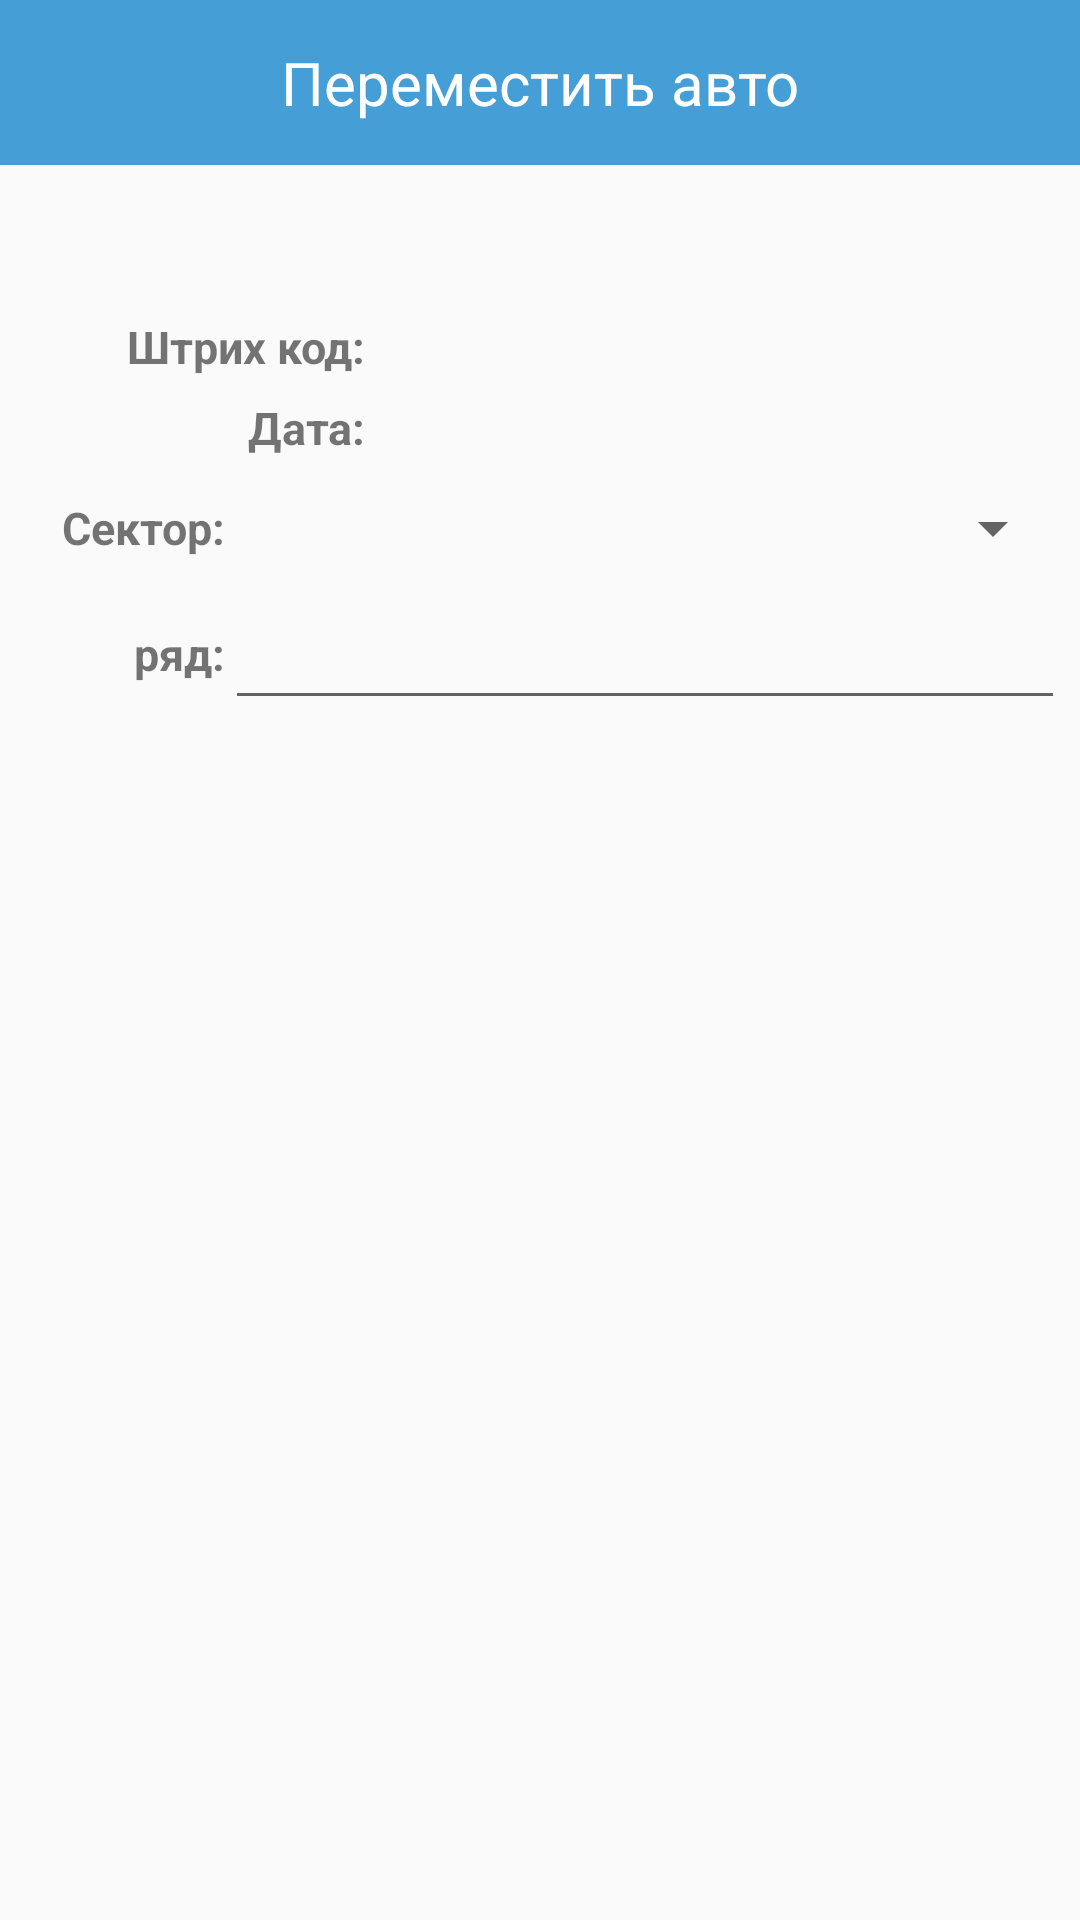

Here is an Android app screen rendered from its layout file. Give the layout XML and the strings, colors and styles it references.
<!-- AndroidManifest.xml: application theme AppTheme -->
<!-- res/layout/activity_car_moving.xml -->
<?xml version="1.0" encoding="utf-8"?>
<LinearLayout xmlns:android="http://schemas.android.com/apk/res/android"
    xmlns:app="http://schemas.android.com/apk/res-auto"
    xmlns:tools="http://schemas.android.com/tools"
    android:layout_width="match_parent"
    android:layout_height="match_parent"
    android:orientation="vertical"
    tools:context=".Activity.CarActivity">

    <LinearLayout
        android:layout_width="match_parent"
        android:layout_height="55dp"
        android:background="@color/colorPrimary"
        android:orientation="horizontal">

        <ImageView
            android:id="@+id/imageCancel"
            android:layout_width="1dp"
            android:layout_height="match_parent"
            android:layout_weight="1"
            app:srcCompat="@drawable/ic_close"
            tools:ignore="VectorDrawableCompat" />

        <TextView
            android:id="@+id/textViewVersion"
            android:layout_width="wrap_content"
            android:layout_height="match_parent"
            android:layout_weight="3"
            android:gravity="center"
            android:text="@string/moving"
            android:textColor="#FFFFFFFF"
            android:textSize="20sp" />

        <ImageView
            android:id="@+id/imageOk"
            android:layout_width="1dp"
            android:layout_height="match_parent"
            android:layout_weight="1"
            app:srcCompat="@drawable/ic_done"
            tools:ignore="VectorDrawableCompat" />

    </LinearLayout>

    <LinearLayout
        android:layout_width="match_parent"
        android:layout_height="wrap_content"
        android:orientation="vertical">

        <TextView
            android:id="@+id/car"
            android:layout_width="match_parent"
            android:layout_height="match_parent"
            android:layout_marginLeft="5dp"
            android:layout_marginTop="10dp"
            android:layout_marginRight="5dp"
            android:layout_marginBottom="10dp"
            android:textAllCaps="false"
            android:textSize="20sp"
            android:textStyle="bold"
            tools:text="TMAJ3813DKJ882739, TUCSON," />
    </LinearLayout>

    <LinearLayout
        android:id="@+id/barcodeGroup"
        android:layout_width="match_parent"
        android:layout_height="wrap_content"
        android:layout_marginLeft="5dp"
        android:layout_marginRight="5dp"
        android:baselineAligned="false"
        android:orientation="horizontal">

        <TextView
            android:id="@+id/textBarcode"
            android:layout_width="match_parent"
            android:layout_height="match_parent"
            android:layout_weight="2"
            android:gravity="right|center"
            android:text="@string/textBarcode"
            android:textAllCaps="false"
            android:textSize="15sp"
            android:textStyle="bold" />

        <TextView
            android:id="@+id/barCode"
            android:layout_width="match_parent"
            android:layout_height="match_parent"
            android:layout_weight="1"
            android:gravity="center"
            android:inputType="number"
            android:textSize="20sp"
            android:textStyle="bold"
            tools:text="2000000588964" />

        
        
        
        
        
        
    </LinearLayout>

    <LinearLayout
        android:id="@+id/dateGroup"
        android:layout_width="match_parent"
        android:layout_height="wrap_content"
        android:layout_marginLeft="5dp"
        android:layout_marginRight="5dp"
        android:baselineAligned="false"
        android:orientation="horizontal">

        <TextView
            android:id="@+id/textDate"
            android:layout_width="match_parent"
            android:layout_height="match_parent"
            android:layout_weight="2"
            android:gravity="right|center"
            android:text="@string/textDate"
            android:textAllCaps="false"
            android:textSize="15sp"
            android:textStyle="bold" />

        <TextView
            android:id="@+id/editDate"
            android:layout_width="match_parent"
            android:layout_height="match_parent"
            android:layout_weight="1"
            android:gravity="center"
            android:inputType="date"
            android:textSize="20sp"
            android:textStyle="bold"
            tools:text="20.01.2000" />

        
        
        
        
        
        

    </LinearLayout>

    <LinearLayout
        android:id="@+id/sectorGroup"
        android:layout_width="match_parent"
        android:layout_height="wrap_content"
        android:layout_marginLeft="5dp"
        android:layout_marginRight="5dp"
        android:baselineAligned="false"
        android:orientation="horizontal">

        <TextView
            android:id="@+id/textSector"
            android:layout_width="match_parent"
            android:layout_height="match_parent"
            android:layout_weight="4"
            android:gravity="right|center"
            android:text="@string/textSector"
            android:textAllCaps="false"
            android:textSize="15sp"
            android:textStyle="bold" />

        <Spinner
            android:id="@+id/editSector"
            android:layout_width="match_parent"
            android:layout_height="40dp"
            android:layout_gravity="center_vertical"
            android:layout_weight="1"
            android:inputType="text"
            android:spinnerMode="dialog"
            android:textSize="40sp" />

    </LinearLayout>

    <LinearLayout
        android:id="@+id/rowGroup"
        android:layout_width="match_parent"
        android:layout_height="wrap_content"
        android:layout_marginLeft="5dp"
        android:layout_marginRight="5dp"
        android:baselineAligned="false"
        android:orientation="horizontal">

        <TextView
            android:id="@+id/textRow"
            android:layout_width="match_parent"
            android:layout_height="match_parent"
            android:layout_weight="4"
            android:gravity="right|center"
            android:text="@string/textRow"
            android:textAllCaps="false"
            android:textSize="15sp"
            android:textStyle="bold" />

        <EditText
            android:id="@+id/editRow"
            android:layout_width="match_parent"
            android:layout_height="match_parent"
            android:layout_weight="1"
            android:gravity="center"
            android:inputType="number"
            android:textSize="20sp" />

    </LinearLayout>


</LinearLayout>
<!-- resources referenced by this layout -->
<resources>
  <color name="colorPrimary">#459FD6</color>
  <string name="moving">Переместить авто</string>
  <string name="textBarcode">Штрих код:</string>
  <string name="textDate">Дата:</string>
  <string name="textRow">ряд:</string>
  <string name="textSector">Сектор:</string>
  <style name="AppTheme" parent="Theme.AppCompat.Light.DarkActionBar">
          
          <item name="colorPrimary">@color/colorPrimary</item>
          <item name="colorPrimaryDark">@color/colorPrimaryDark</item>
          <item name="colorAccent">@color/colorAccent</item>
      </style>
  <color name="colorPrimaryDark">#2680AD</color>
  <color name="colorAccent">#D81B60</color>
</resources>
